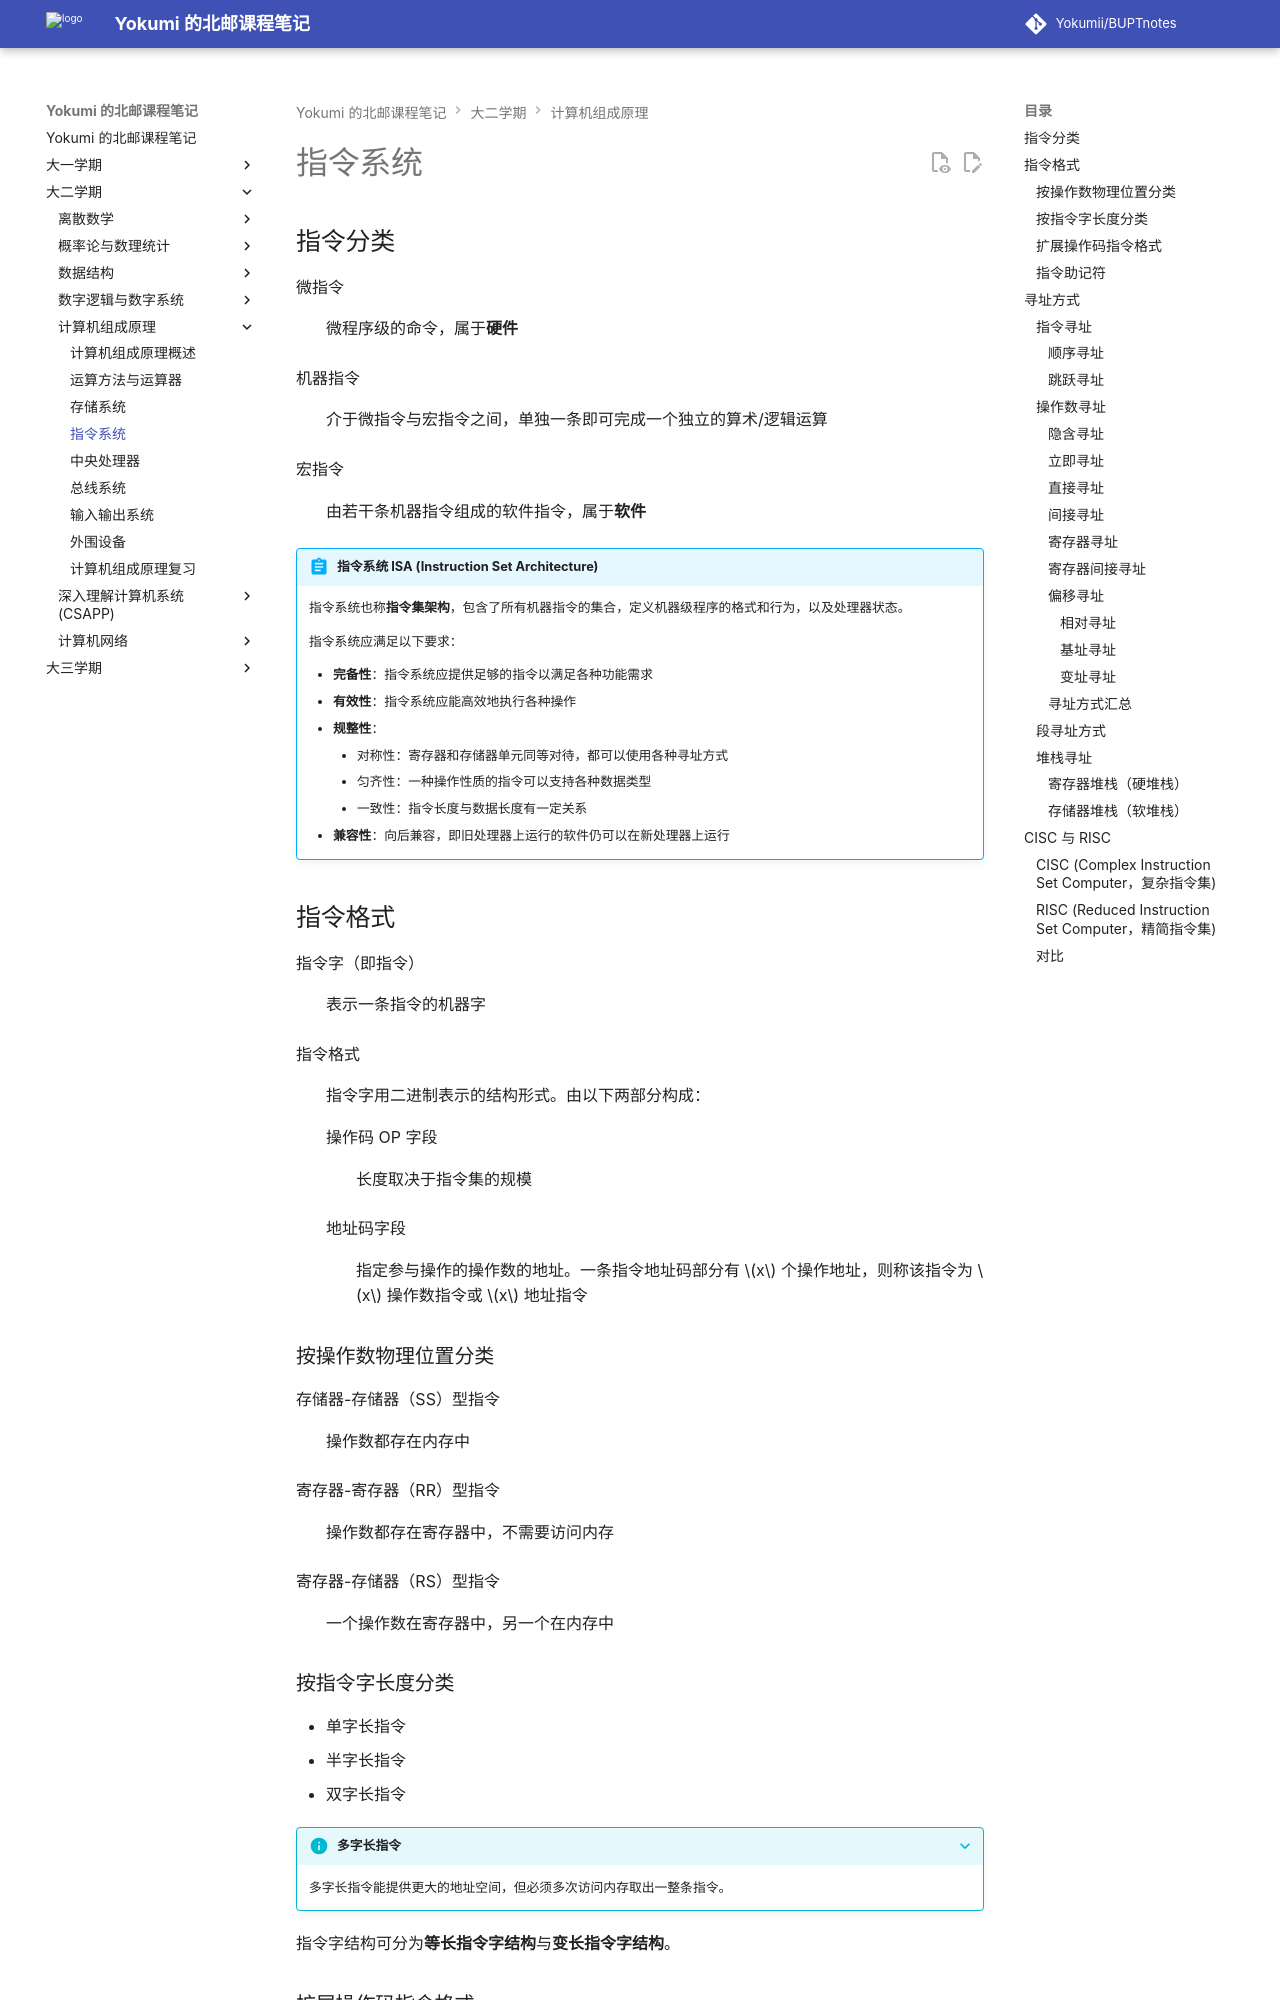

repository: Yokumii/BUPTnotes · page: study/computer-science/computer-organization/instruction-system/index.html · generator: mkdocs

---
description: 讲解指令分类、操作码与地址码格式、常见寻址方式，并比较 CISC 和 RISC 指令系统特点。
---

# 指令系统

## 指令分类

微指令
: 微程序级的命令，属于**硬件**

机器指令
: 介于微指令与宏指令之间，单独一条即可完成一个独立的算术/逻辑运算

宏指令
: 由若干条机器指令组成的软件指令，属于**软件**

!!! abstract "指令系统 ISA (Instruction Set Architecture)"
    指令系统也称**指令集架构**，包含了所有机器指令的集合，定义机器级程序的格式和行为，以及处理器状态。

    指令系统应满足以下要求：

    - **完备性**：指令系统应提供足够的指令以满足各种功能需求
    - **有效性**：指令系统应能高效地执行各种操作
    - **规整性**：
        - 对称性：寄存器和存储器单元同等对待，都可以使用各种寻址方式
        - 匀齐性：一种操作性质的指令可以支持各种数据类型
        - 一致性：指令长度与数据长度有一定关系
    - **兼容性**：向后兼容，即旧处理器上运行的软件仍可以在新处理器上运行

## 指令格式

指令字（即指令）
: 表示一条指令的机器字

指令格式
: 指令字用二进制表示的结构形式。由以下两部分构成：

    操作码 OP 字段
    : 长度取决于指令集的规模

    地址码字段
    : 指定参与操作的操作数的地址。一条指令地址码部分有 $x$ 个操作地址，则称该指令为 $x$ 操作数指令或 $x$ 地址指令

### 按操作数物理位置分类

存储器-存储器（SS）型指令
: 操作数都存在内存中

寄存器-寄存器（RR）型指令
: 操作数都存在寄存器中，不需要访问内存

寄存器-存储器（RS）型指令
: 一个操作数在寄存器中，另一个在内存中

### 按指令字长度分类

- 单字长指令
- 半字长指令
- 双字长指令

???+ info "多字长指令"
    多字长指令能提供更大的地址空间，但必须多次访问内存取出一整条指令。

指令字结构可分为**等长指令字结构**与**变长指令字结构**。
